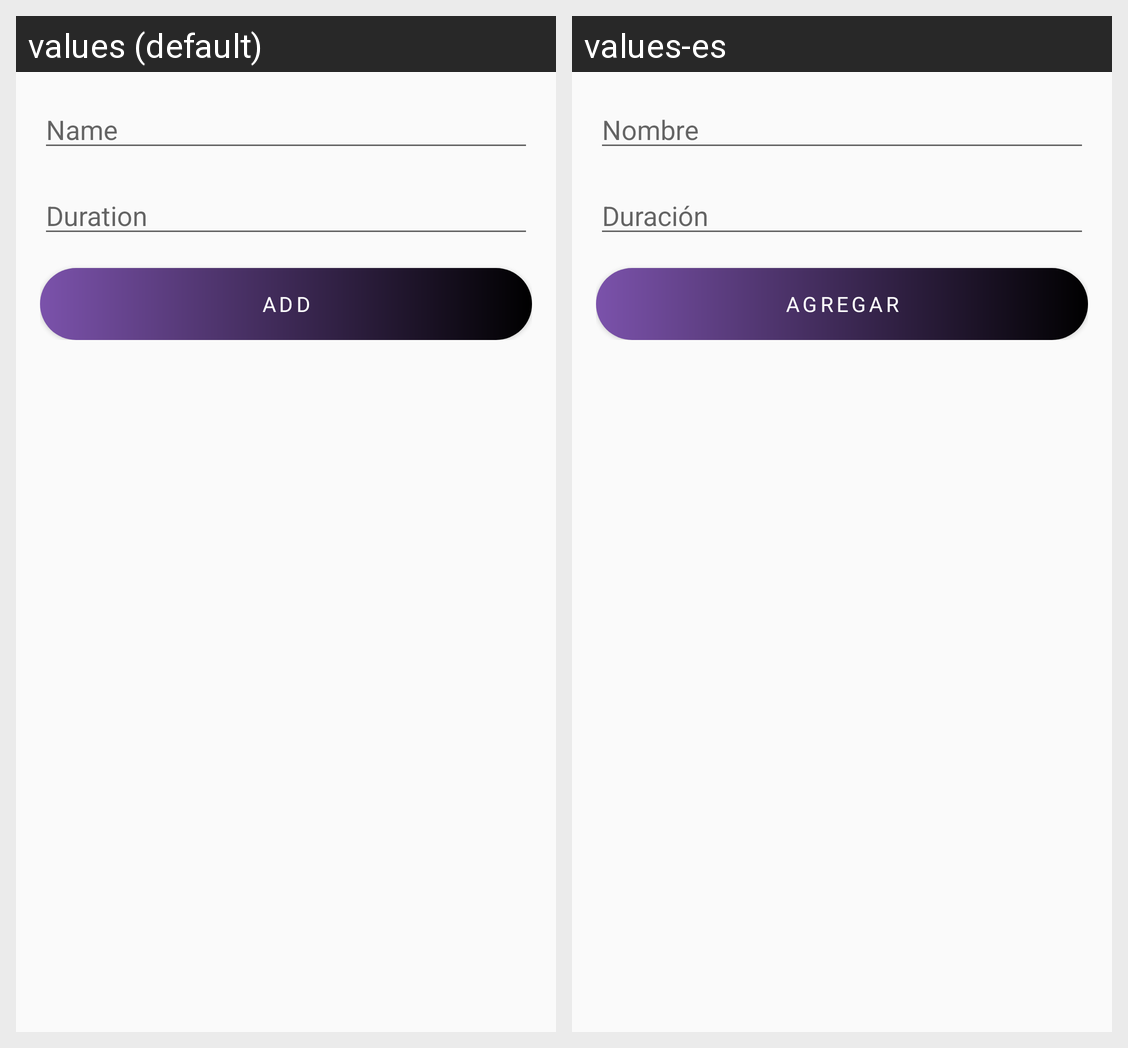

This grid shows one Android layout under two languages. Give, for every string resource on the screen, its name, the default text and each shown locale's text.
Android screen res/layout/associate_track_fragment.xml rendered under 2 locales, left to right: values (default), values-es. Device: Nexus 5 (rendered at 1080×1920; each locale shown at half size, 540×960, under a caption strip naming it); theme Theme.VinilosApplication.
Strings drawn on this screen, with the default value and each locale's value (text and hints the layout hard-codes, and strings that could not be matched under every locale, appear in the picture but are not listed):

associate_track_name
  values: Name
  values-es: Nombre

associate_track_duration
  values: Duration
  values-es: Duración

button_associate_track
  values: Add
  values-es: Agregar
